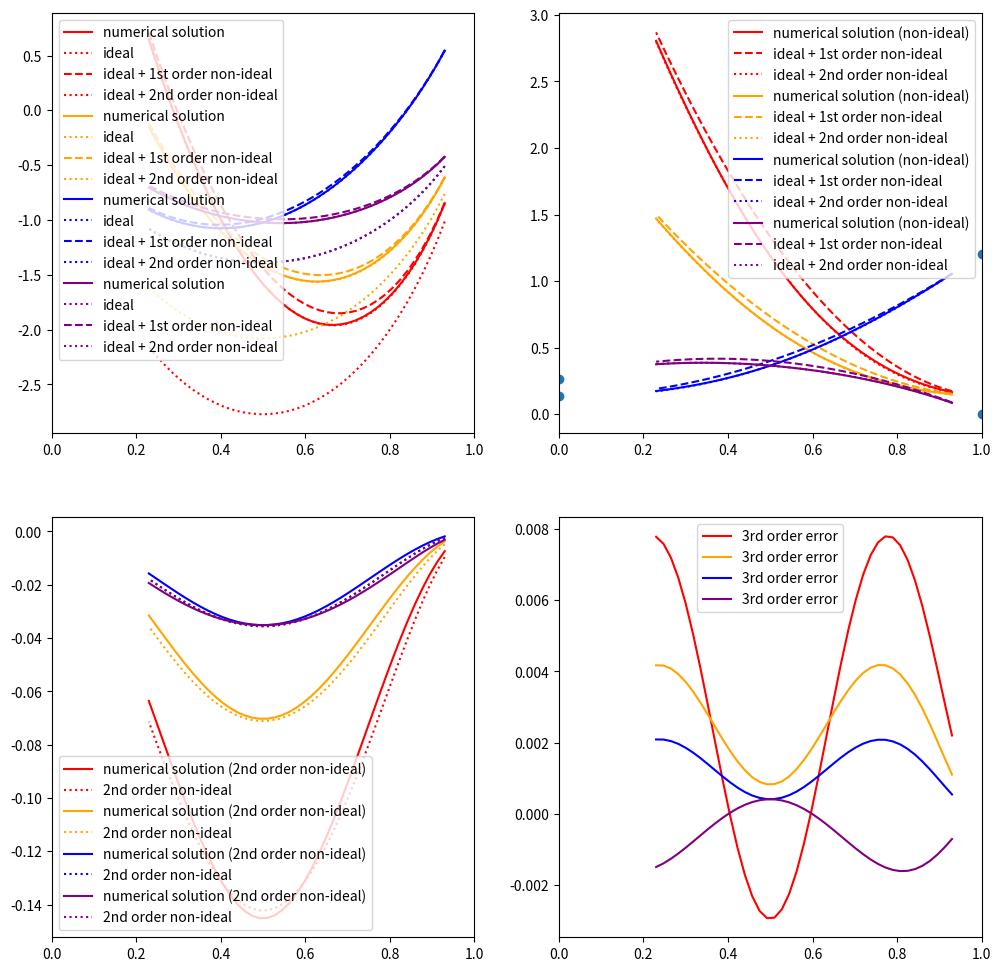

The script that saved this image:
import numpy as np
from sympy import Matrix
from sympy.solvers import solve
from sympy import Symbol, symbols, diff
from scipy.optimize import newton_krylov, minimize, curve_fit
import matplotlib.pyplot as plt

import time

def logish(x, eps=1.e-5):
    """
    2nd order series expansion of log(x) about eps: log(eps) - sum_k=1^infty (f_eps)^k / k
    Prevents infinities at x=0
    """
    f_eps = 1. - x/eps
    mask = x>eps
    ln = np.where(x<=eps, np.log(eps) - f_eps - f_eps*f_eps/2., 0.)
    ln[mask] = np.log(x[mask])
    return ln

run_inversion=True
start = time.time()

# Ordering as in Table 1
names = ['ASSS',
         'SSSS',
         'SASS',
         'SSAS',
         'SSSA',
         'AASS',
         'ASAS',
         'ASSA',
         'SAAS',
         'SASA',
         'SSAA',
         'AAAS',
         'AASA',
         'ASAA',
         'SAAA',
         'AAAA']

"""
A0_indices = [0, 5, 6, 7, 11, 12, 13, 15]
A1_indices = [2, 5, 8, 9, 11, 12, 14, 15]
A2_indices = [3, 6, 8, 10, 11, 13, 14, 15]
A3_indices = [4, 7, 9, 10, 12, 13, 14, 15]
"""

E_mbr = np.array([[1., 0., 0., 1., 0., 1., 0., 1.],
                  [0., 1., 0., 1., 0., 1., 0., 1.],
                  [0., 1., 1., 0., 0., 1., 0., 1.],
                  [0., 1., 0., 1., 1., 0., 0., 1.],
                  [0., 1., 0., 1., 0., 1., 1., 0.],
                  [1., 0., 1., 0., 0., 1., 0., 1.],
                  [1., 0., 0., 1., 1., 0., 0., 1.],
                  [1., 0., 0., 1., 0., 1., 1., 0.],
                  [0., 1., 1., 0., 1., 0., 0., 1.],
                  [0., 1., 1., 0., 0., 1., 1., 0.],
                  [0., 1., 0., 1., 1., 0., 1., 0.],
                  [1., 0., 1., 0., 1., 0., 0., 1.],
                  [1., 0., 1., 0., 0., 1., 1., 0.],
                  [1., 0., 0., 1., 1., 0., 1., 0.],
                  [0., 1., 1., 0., 1., 0., 1., 0.],
                  [1., 0., 1., 0., 1., 0., 1., 0.]])

"""
E_ind = []
for mbr in E_mbr:
    E_ind.append(np.linalg.lstsq(E_mbr[:5].T, mbr, rcond=None)[0].round(decimals=10))

E_ind = np.array(E_ind)
"""

R = 8.31446

# The following function is equivalent to equations 2a to 2e
# i.e. the total number of groups,
# number of groups with A on Site 1, 2, 3 and 4.
# Solves the system of equations in (9)
def fns(u, n, Appn, T):
    a = np.exp(-u/(R*T))
    def solfn(x):
        return np.array([-n + x[0]*(a[0]*x[1] + a[1] + a[10]*x[3]*x[4] + a[11]*x[3]*x[1]*x[2]
                                    + a[12]*x[4]*x[1]*x[2] + a[13]*x[3]*x[4]*x[1] + a[14]*x[3]*x[4]*x[2] + a[15]*x[3]*x[4]*x[1]*x[2]
                                    + a[2]*x[2] + a[3]*x[3] + a[4]*x[4] + a[5]*x[1]*x[2] + a[6]*x[3]*x[1] + a[7]*x[4]*x[1]
                                    + a[8]*x[3]*x[2] + a[9]*x[4]*x[2]),
                         -Appn[0] + x[0]*x[1]*(a[0] + a[5]*x[2] + a[6]*x[3] + a[7]*x[4] + a[11]*x[2]*x[3] + a[12]*x[2]*x[4] + a[13]*x[3]*x[4] + a[15]*x[2]*x[3]*x[4]),
                         -Appn[1] + x[0]*x[2]*(a[2] + a[5]*x[1] + a[8]*x[3] + a[9]*x[4] + a[11]*x[1]*x[3] + a[12]*x[1]*x[4] + a[14]*x[3]*x[4] + a[15]*x[1]*x[3]*x[4]),
                         -Appn[2] + x[0]*x[3]*(a[3] + a[6]*x[1] + a[8]*x[2] + a[10]*x[4] + a[11]*x[1]*x[2] + a[13]*x[1]*x[4] + a[14]*x[2]*x[4] + a[15]*x[1]*x[2]*x[4]),
                         -Appn[3] + x[0]*x[4]*(a[4] + a[7]*x[1] + a[9]*x[2] + a[10]*x[3] + a[12]*x[1]*x[2] + a[13]*x[1]*x[3] + a[14]*x[2]*x[3] + a[15]*x[1]*x[2]*x[3])])
    return solfn

# User inputs
#fac = 0.01; ys = np.linspace(0.93, 0.23, 41)
#fac = 0.4; ys = np.linspace(0.93, 0.23, 41)
fac = 0.8; ys = np.linspace(0.93, 0.23, 41)
#fac=1.5; ys = np.linspace(0.73, 0.23, 41)

T = 6000./R
u0 = 0.
e1 = 4000.*fac
e2 = 8000.*fac
n = 1.

# Table 1.
u = u0 + np.array([0., 0.25*e1, 0.5*e1, 0.5*e1, 0.5*e1,
                   0.25*e1 + e2, 0.25*e1, 0.25*e1 + e2,
                   0.75*e1 + e2, 0.75*e1, 0.75*e1 + e2,
                   0.5*e1 + 2.*e2, 0.5*e1 + 2.*e2,
                   0.5*e1 + 2.*e2, e1 + 2.*e2, 0.75*e1 + 4.*e2])

def calculate_squared_reaction_energies(E_mbr, u):
#we're looking for all the clusters contained in a cluster pair
    ones = np.ones(len(E_mbr))
    diffs = (np.einsum('ij, k, l -> iklj', E_mbr, ones, ones)
             + np.einsum('ij, k, l -> kilj', E_mbr, ones, ones)
             - np.einsum('ij, k, l -> klij', E_mbr, ones, ones)).min(axis=3) + 1
    n_rxn_clusters = diffs.sum(axis=2)

    pair_energies = np.einsum('i, j->ij', u, ones) + np.einsum('i, j->ji', u, ones)
    rxn_cluster_energies = np.einsum('ijk, k', diffs, u)
    return (pair_energies - 2.*rxn_cluster_energies/n_rxn_clusters)**2

half_u_rxn_sqr = calculate_squared_reaction_energies(E_mbr, u)/2.

a = np.exp(-u/(R*T))

fig = plt.figure(figsize=(12,12))
ax = [fig.add_subplot(2, 2, i) for i in range(1, 5)]


us = np.array([u[names.index('SASS')],
               u[names.index('ASSS')],
               u[names.index('SSSS')],
               u[names.index('AASS')]])/(R*T)
ax[1].scatter([0., 1., 0., 1.], us)


for (xb, c) in [(0, 'red'),
                (1, 'orange'),
                (2, 'blue'),
                (3, 'purple')]:
    numerical_solution = []
    ideal_model = []
    nonideal_1st_order = []
    nonideal_2nd_order = []
    for i, y in enumerate(ys):
        #print(y)
        if xb == 0:
            Appn = np.array([1.-y, 1.-y, 1.-y, 1.-y]) # proportion of A on each site
        if xb == 1:
            Appn = np.array([1.-y, 1.-y, 1.-y, 0.0001]) # proportion of A on each site
        if xb == 2:
            Appn = np.array([y, y, 0.0001, 0.0001]) # proportion of A on each site
        if xb == 3:
            Appn = np.array([y, 1.-y, 0.0001, 0.0001]) # proportion of A on each site

        if run_inversion:
            # x = [x, y, z, p, q], the independent Lagrangian multipliers (Equation 7)
            if i == 0:
                x = newton_krylov(fns(u, n, Appn, T), [1., 1., 1., 1., 1.],
                                  method='cgs')
            else:
                x = newton_krylov(fns(u, n, Appn, T), x,
                                  method='cgs', f_tol=1.e-7)


            #print(np.sum(M[A0_indices]), np.sum(M[A1_indices]),
            #          np.sum(M[A2_indices]), np.sum(M[A3_indices]))


            # Table 6
            xfn = x[0]*np.array([x[1], 1., x[2], x[3], x[4],

                                 x[1]*x[2], x[1]*x[3], x[1]*x[4],
                                 x[2]*x[3], x[2]*x[4],
                                 x[3]*x[4],

                                 x[1]*x[2]*x[3], x[1]*x[2]*x[4], x[1]*x[3]*x[4],
                                 x[2]*x[3]*x[4],

                                 x[1]*x[2]*x[3]*x[4]])

            # components of the partition function, phi (Equation 8b)
            pfn = xfn*a
            M = pfn/np.sum(pfn) # fractions of different clusters

            # position in solution space
            # phi - psi, Equation 10.
            arr = np.array([1., Appn[0], Appn[1], Appn[2], Appn[3]])
            p = np.sum(arr*np.log(x))
        else:
            p=0

        #p = np.sum(M*np.log(xfn)) # also position in solution space
        #print(np.sum(M*np.log(M))) # not the same as position in solution space!

        # Proportions of A, S
        ps = np.array([Appn[0], 1.-Appn[0],
                       Appn[1], 1.-Appn[1],
                       Appn[2], 1.-Appn[2],
                       Appn[3], 1.-Appn[3]])

        ideal = np.sum(ps*np.log(ps)) # same as position in solution space when energies are equal to zero
        pcl = np.array([np.prod([p if E_mbr[i][j] > 1.e-10 else 1. for j, p in enumerate(cl)])
                        for i, cl in enumerate(np.einsum('ij, j -> ij', E_mbr, ps))])
        non_ideal = np.sum(pcl*u)/(R*T)
        non_ideal_2 = -np.einsum('i, ij, j ->', pcl, half_u_rxn_sqr/((R*T)**2), pcl)

        numerical_solution.append(p)
        ideal_model.append(ideal)
        nonideal_1st_order.append(non_ideal)
        nonideal_2nd_order.append(non_ideal_2)
        cluster_energies = ideal + non_ideal + non_ideal_2

    end = time.time()
    print(end - start)

    numerical_solution = np.array(numerical_solution)
    ideal_model = np.array(ideal_model)
    nonideal_1st_order = np.array(nonideal_1st_order)
    nonideal_2nd_order = np.array(nonideal_2nd_order)

    ax[0].plot(ys, numerical_solution, label='numerical solution', c=c)
    ax[0].plot(ys, ideal_model, label='ideal', c=c, linestyle=':')
    ax[0].plot(ys, ideal_model+nonideal_1st_order, label='ideal + 1st order non-ideal', c=c, linestyle='--')
    ax[0].plot(ys, ideal_model+nonideal_1st_order+nonideal_2nd_order, label='ideal + 2nd order non-ideal', linestyle=':', c=c)

    ax[1].plot(ys, numerical_solution-ideal_model, label='numerical solution (non-ideal)', c=c)
    ax[1].plot(ys, nonideal_1st_order, label='ideal + 1st order non-ideal', c=c, linestyle='--')
    ax[1].plot(ys, nonideal_1st_order+nonideal_2nd_order, label='ideal + 2nd order non-ideal', linestyle=':', c=c)


    ax[2].plot(ys, numerical_solution-(ideal_model+nonideal_1st_order), label='numerical solution (2nd order non-ideal)', c=c)
    ax[2].plot(ys, nonideal_2nd_order, label='2nd order non-ideal', c=c, linestyle=':')

    ax[3].plot(ys, numerical_solution-(ideal_model+nonideal_1st_order+nonideal_2nd_order), label='3rd order error', c=c)

for i in range(4):
    ax[i].legend()
    ax[i].set_xlim(0., 1.)


plt.show()
